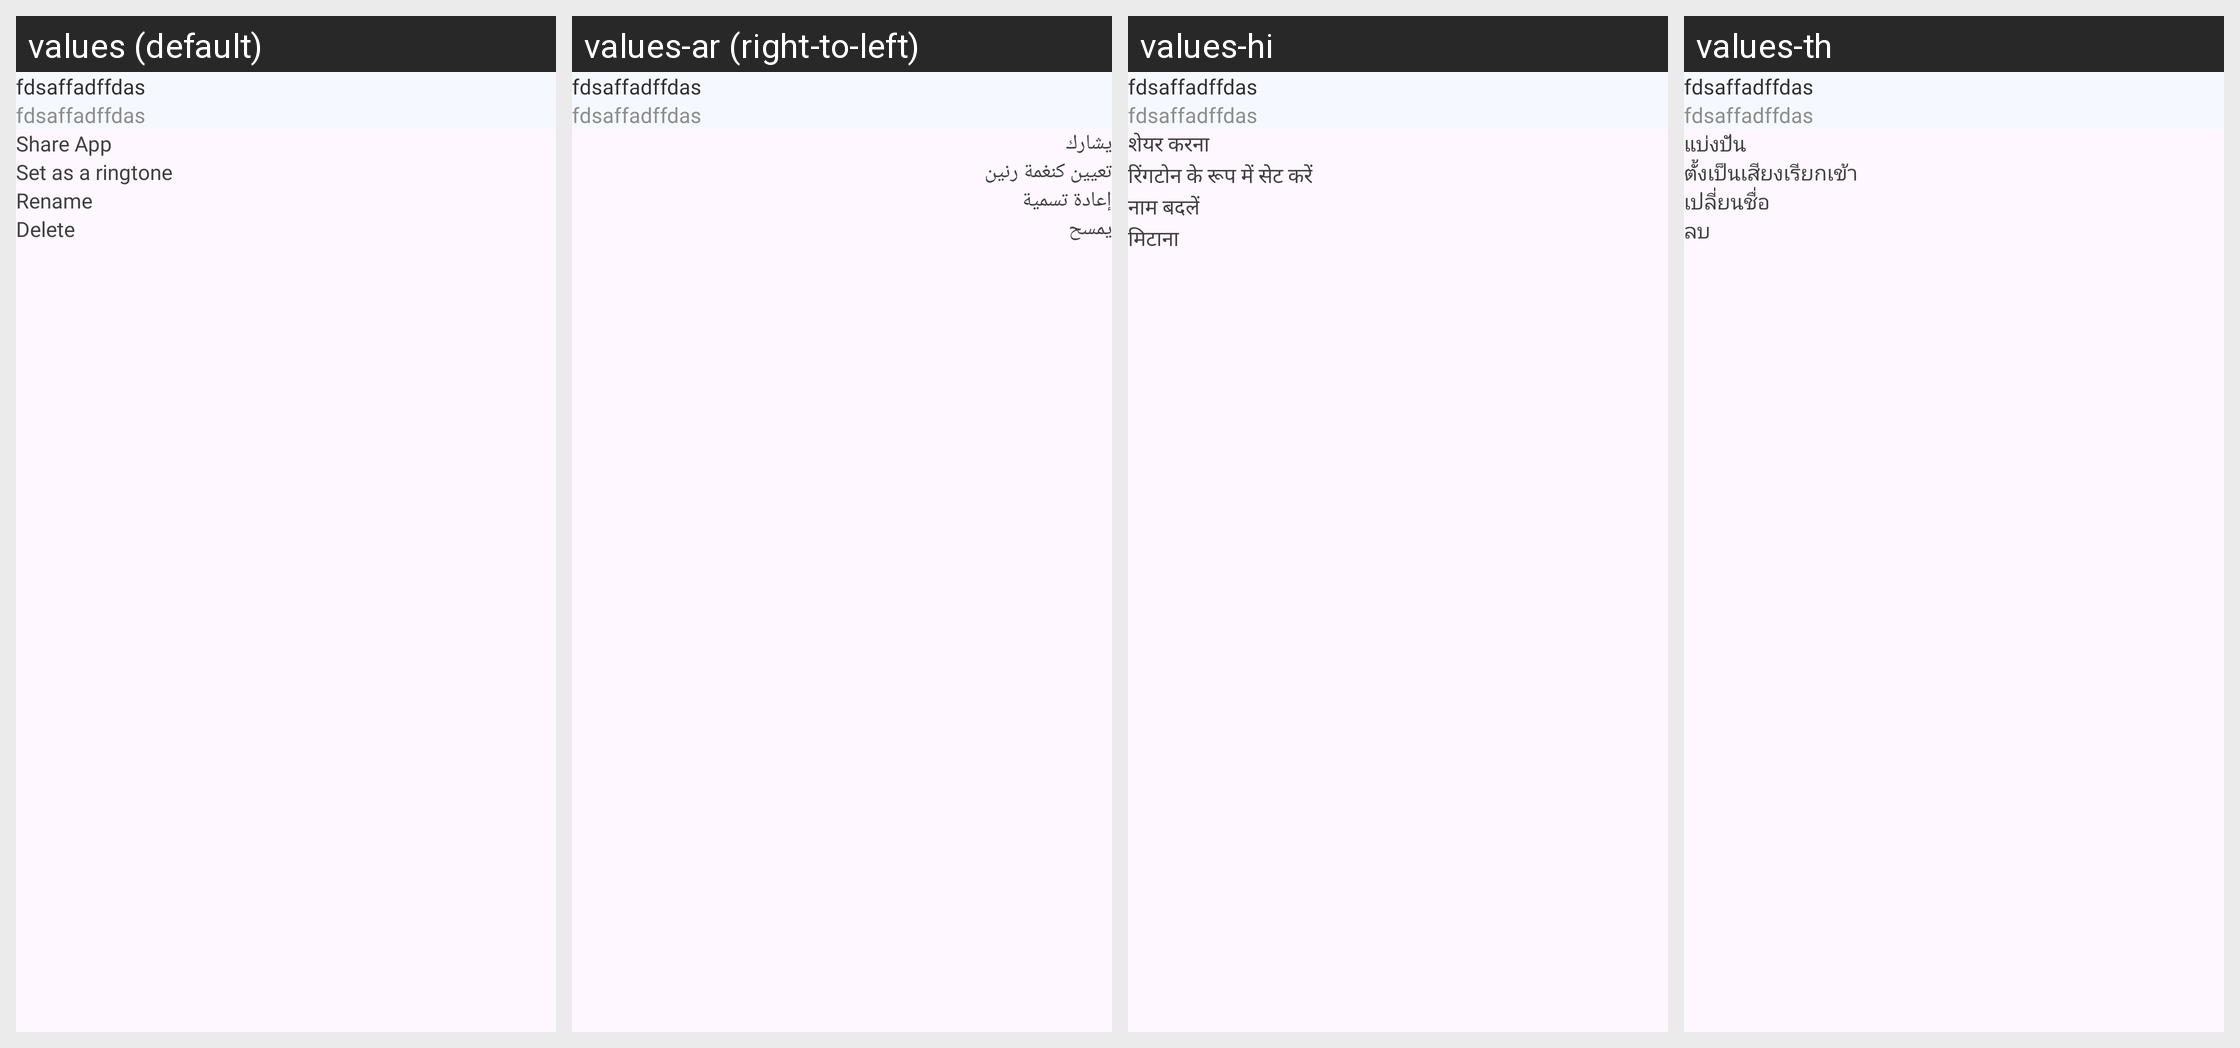

This grid shows one Android layout under several languages. Give, for every string resource on the screen, its name, the default text and each shown locale's text.
Android screen res/layout/bottom_sheet_detail.xml rendered under 4 locales, left to right: values (default), values-ar (right-to-left), values-hi, values-th. Device: Nexus 5 (rendered at 1080×1920; each locale shown at half size, 540×960, under a caption strip naming it); theme Theme.App.
Other locales in the repository, not shown: values-bg, values-cs, values-de, values-el, values-es, values-fr, values-id, values-in, values-it, values-ja, values-ko, values-nl, values-pl, values-pt, values-ro, values-ru, values-sv, values-vi, values-zh-rCN, values-zh-rTW.
Strings drawn on this screen, with the default value and each locale's value (text and hints the layout hard-codes, and strings that could not be matched under every locale, appear in the picture but are not listed):

share
  values: Share App
  values-ar: يشارك
  values-hi: शेयर करना
  values-th: แบ่งปัน

set_as_a_ringtone
  values: Set as a ringtone
  values-ar: تعيين كنغمة رنين
  values-hi: रिंगटोन के रूप में सेट करें
  values-th: ตั้งเป็นเสียงเรียกเข้า

rename
  values: Rename
  values-ar: إعادة تسمية
  values-hi: नाम बदलें
  values-th: เปลี่ยนชื่อ

delete
  values: Delete
  values-ar: يمسح
  values-hi: मिटाना
  values-th: ลบ
